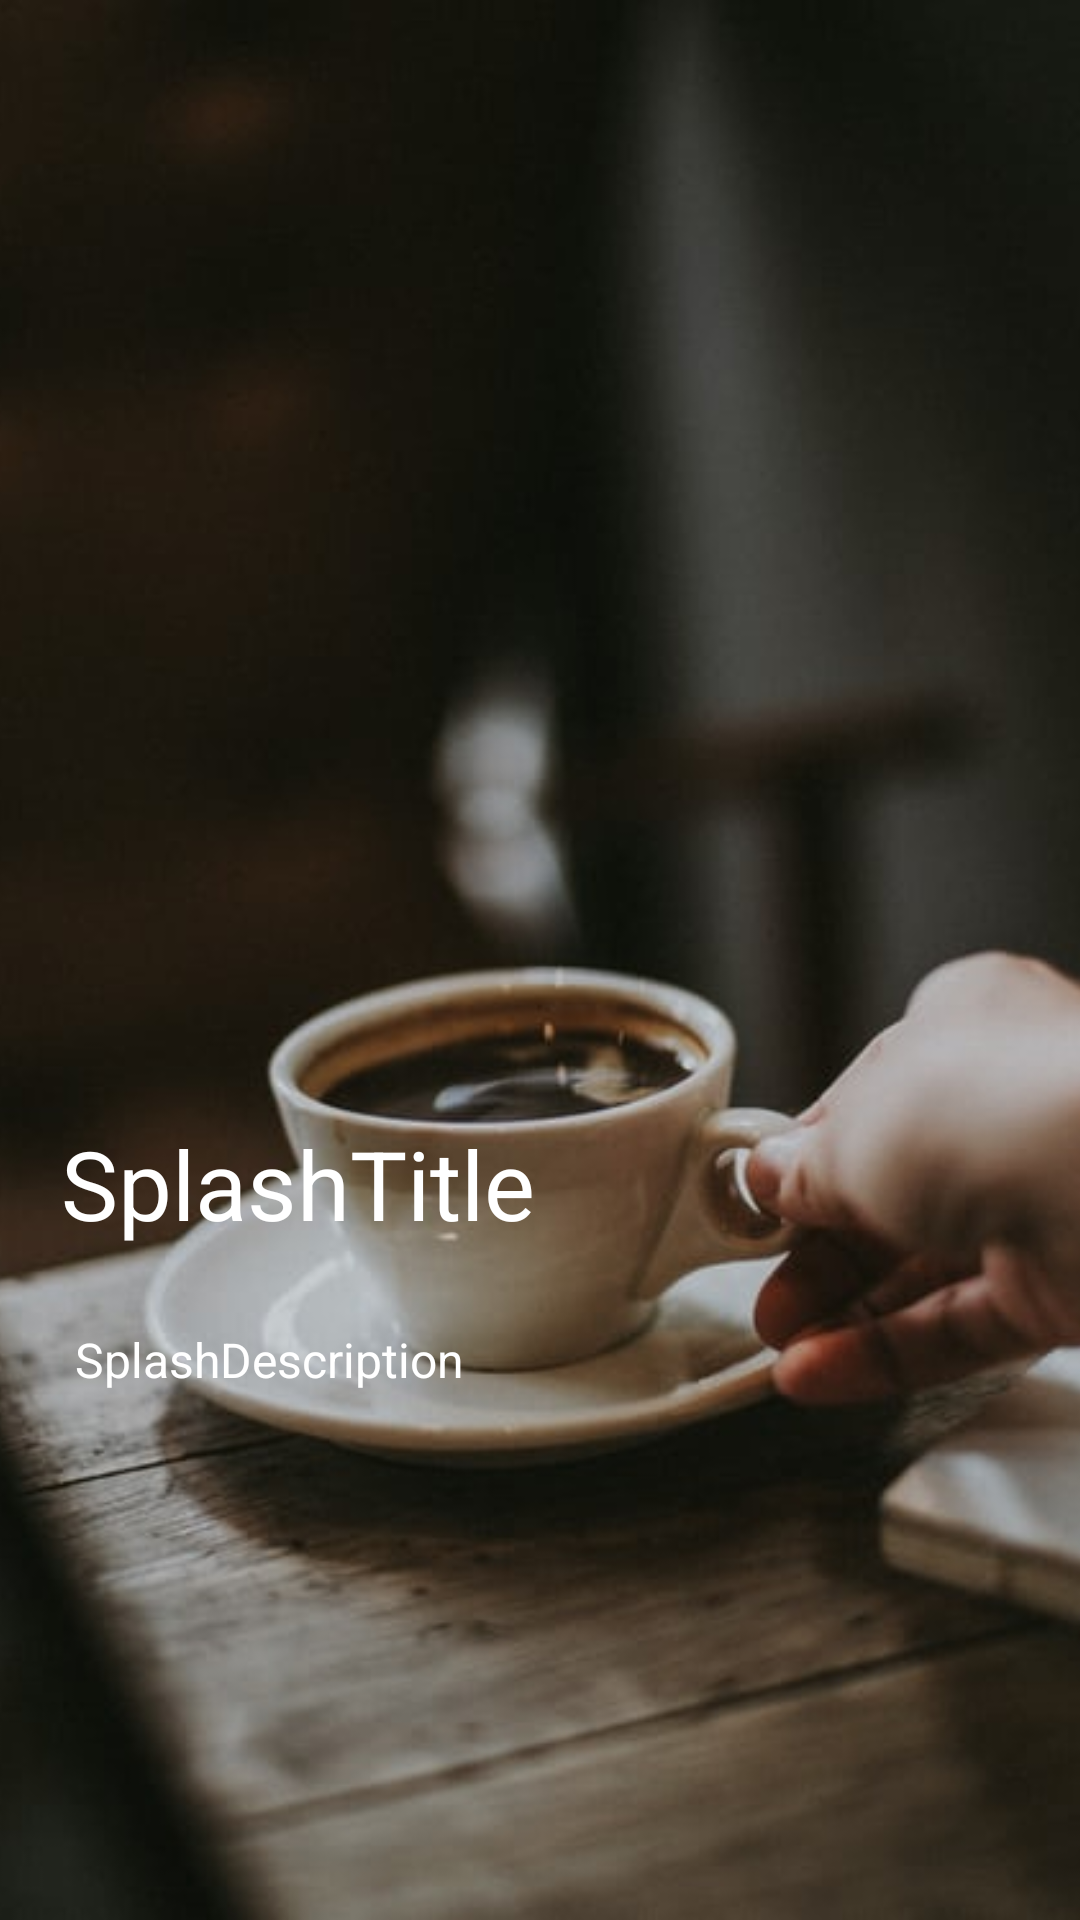

Android layout source for this screen:
<!-- AndroidManifest.xml: application theme Theme.CementerioOnBoarding -->
<!-- res/layout/fragment_first_onboarding_screen.xml -->
<?xml version="1.0" encoding="utf-8"?>
<androidx.constraintlayout.widget.ConstraintLayout xmlns:android="http://schemas.android.com/apk/res/android"
    xmlns:app="http://schemas.android.com/apk/res-auto"
    xmlns:tools="http://schemas.android.com/tools"
    android:layout_width="match_parent"
    android:layout_height="match_parent"
    tools:context=".onboarding.screens.FirstOnboardingScreen">

    <ImageView
        android:id="@+id/image_parallax"
        android:layout_width="match_parent"
        android:layout_height="match_parent"
        android:scaleType="centerCrop"
        android:src="@drawable/first_onboard_page"
        app:layout_constraintBottom_toBottomOf="parent"
        app:layout_constraintEnd_toEndOf="parent"
        app:layout_constraintHorizontal_bias="0.5"
        app:layout_constraintStart_toStartOf="parent"
        app:layout_constraintTop_toTopOf="parent" />

    <TextView
        android:id="@+id/txtSplashTitle"
        android:layout_width="wrap_content"
        android:layout_height="wrap_content"
        android:layout_marginBottom="224dp"
        android:text="SplashTitle"
        android:textColor="@color/white"
        android:textSize="32sp"
        app:layout_constraintBottom_toBottomOf="parent"
        app:layout_constraintEnd_toEndOf="parent"
        app:layout_constraintHorizontal_bias="0.101"
        app:layout_constraintStart_toStartOf="parent" />

    <TextView
        android:id="@+id/txtSplashDescription"
        android:layout_width="0dp"
        android:layout_height="wrap_content"
        android:layout_marginLeft="25dp"
        android:layout_marginBottom="150dp"
        android:text="SplashDescription"
        android:textColor="@color/white"
        android:textSize="16sp"
        app:layout_constraintBottom_toBottomOf="parent"
        app:layout_constraintEnd_toEndOf="parent"
        app:layout_constraintHorizontal_bias="0.101"
        app:layout_constraintStart_toStartOf="parent"
        app:layout_constraintTop_toBottomOf="@+id/txtSplashTitle" />

</androidx.constraintlayout.widget.ConstraintLayout>
<!-- resources referenced by this layout -->
<resources>
  <!-- drawable first_onboard_page: jpeg bitmap (drawable, 29304 bytes) -->
  <style name="Theme.CementerioOnBoarding" parent="Theme.MaterialComponents.DayNight.DarkActionBar">
          
          <item name="colorPrimary">@color/purple_500</item>
          <item name="colorPrimaryVariant">@color/purple_700</item>
          <item name="colorOnPrimary">@color/white</item>
          
          <item name="colorSecondary">@color/teal_200</item>
          <item name="colorSecondaryVariant">@color/teal_700</item>
          <item name="colorOnSecondary">@color/black</item>
          
          <item name="android:statusBarColor" tools:targetApi="l">?attr/colorPrimaryVariant</item>
          
      </style>
  <!-- not gathered from this repository: default colours our renderer supplied (Android Studio template values) -->
  <color name="purple_500">#FF6200EE</color>
  <color name="purple_700">#FF3700B3</color>
  <color name="teal_200">#FF03DAC5</color>
  <color name="teal_700">#FF018786</color>
  <color name="black">#FF000000</color>
  <color name="white">#FFFFFFFF</color>
</resources>
